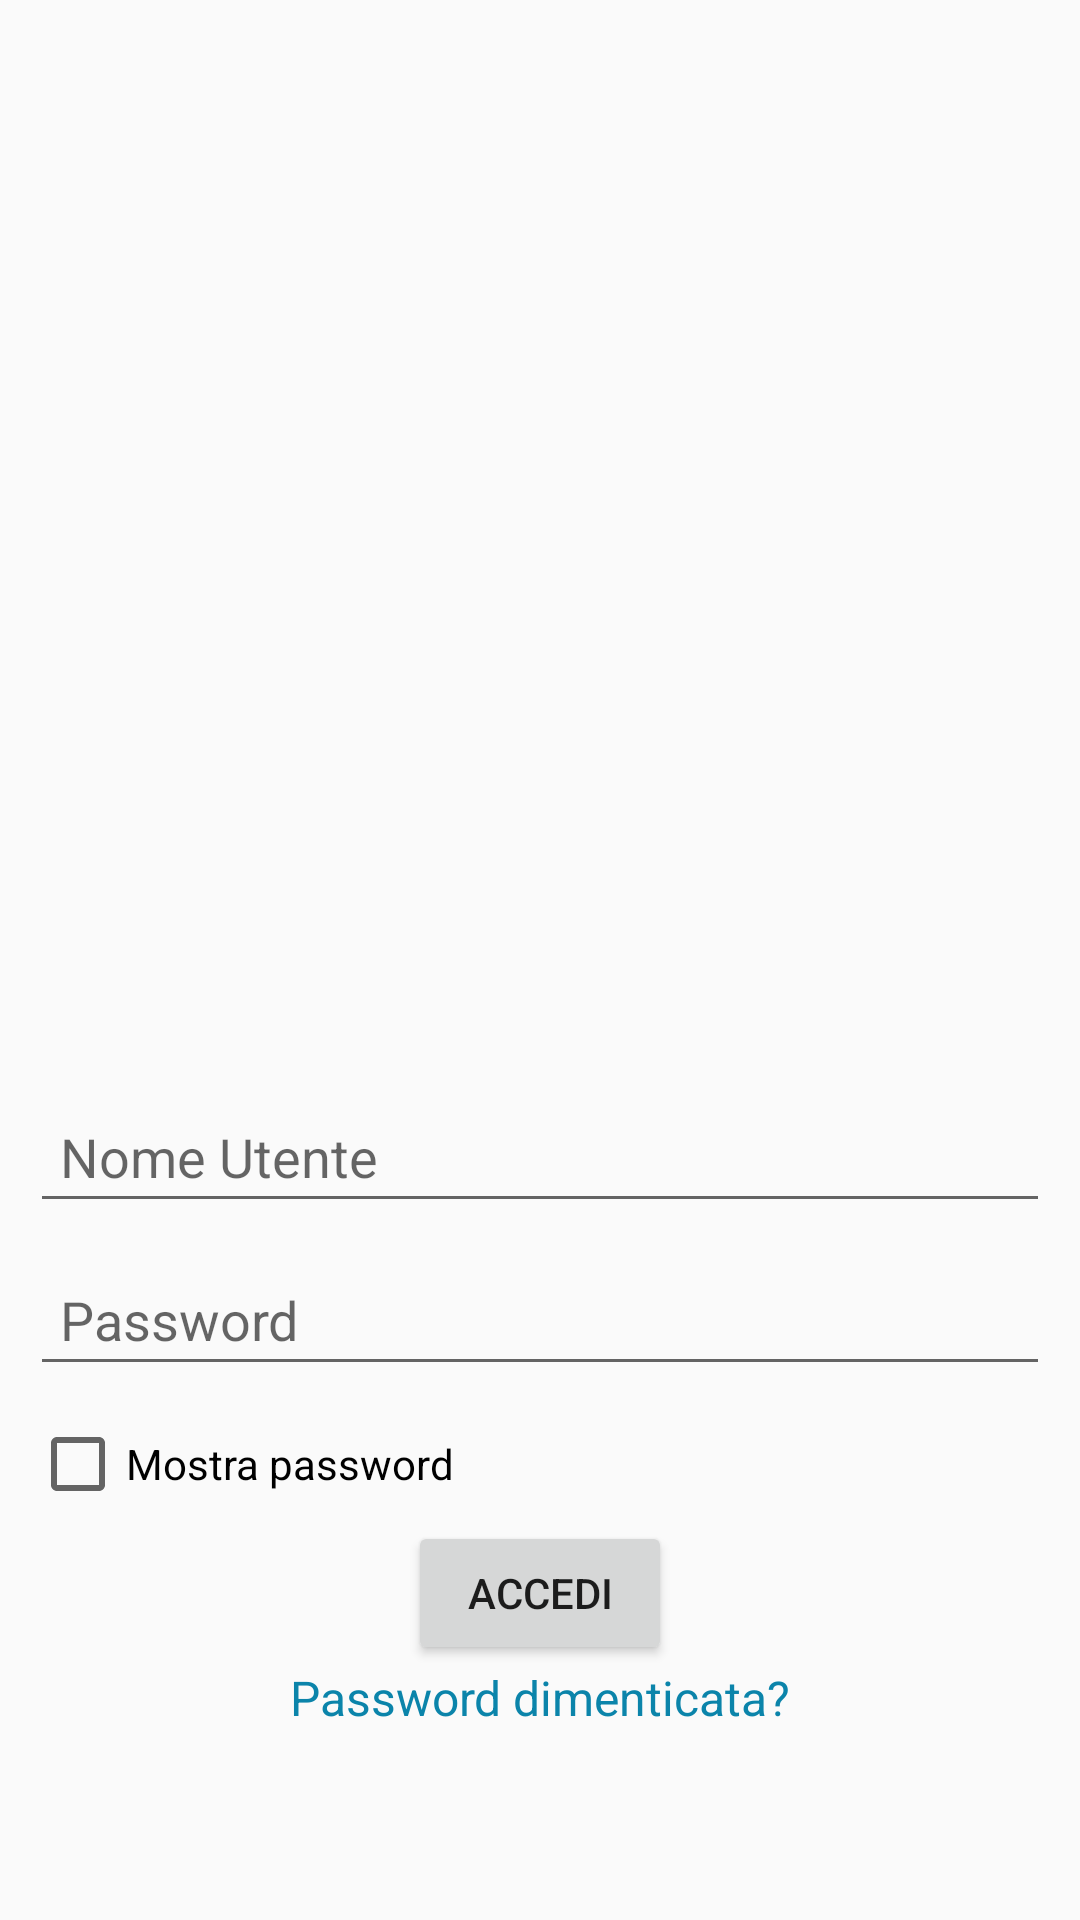

Android layout source for this screen:
<!-- AndroidManifest.xml: application theme AppTheme -->
<!-- res/layout/activity_login.xml -->
<?xml version="1.0" encoding="utf-8"?>


<RelativeLayout xmlns:android="http://schemas.android.com/apk/res/android"
    android:layout_width="fill_parent"
    android:layout_height="fill_parent"
    android:gravity="center"
    android:orientation="vertical"
    android:padding="10dp" >

    <ImageView
        android:layout_width="match_parent"
        android:layout_height="300dp"
        android:src="@drawable/login"
        android:id="@+id/loginImage"
        android:padding="10dp"/>

    <EditText
        android:id="@+id/editText1"
        android:layout_width="fill_parent"
        android:layout_height="wrap_content"
        android:layout_marginBottom="10dp"
        android:hint="@string/username"
        android:layout_below="@+id/loginImage"
        android:padding="10dp"
        android:singleLine="true"
        />


    <EditText
        android:id="@+id/editText2"
        android:layout_width="fill_parent"
        android:layout_height="wrap_content"
        android:layout_marginBottom="10dp"
        android:hint="@string/password"
        android:inputType="textPassword"
        android:padding="10dp"
        android:layout_below="@+id/editText1"
        />

    <CheckBox
        android:layout_width="wrap_content"
        android:layout_height="wrap_content"
        android:text="@string/checkBoxShowPassword"
        android:id="@+id/showPass"
        android:checked="false"
        android:layout_gravity="center_horizontal"
        android:layout_below="@+id/editText2"
        />

    <Button
        android:id="@+id/login"
        android:layout_width="wrap_content"
        android:layout_height="wrap_content"
        android:layout_below="@+id/editText2"
        android:layout_centerInParent="true"
        android:text="@string/buttonGo"
        android:layout_marginTop="35dp"/>

    <TextView
        android:id="@+id/forgotPassword"
        android:layout_width="fill_parent"
        android:layout_height="wrap_content"
        android:gravity="center"
        android:text="@string/forgotPassword"
        android:textSize="16dip"
        android:textColor="#0b84aa"
        android:layout_below="@+id/login"
        android:layout_alignParentStart="true" />

    

</RelativeLayout>
<!-- resources referenced by this layout -->
<resources>
  <string name="buttonGo">Accedi</string>
  <string name="checkBoxShowPassword">Mostra password</string>
  <string name="forgotPassword">Password dimenticata?</string>
  <string name="password">Password</string>
  <string name="username">Nome Utente</string>
  <style name="AppTheme" parent="Theme.AppCompat.Light.DarkActionBar">
          
          <item name="colorPrimary">@color/colorPrimary</item>
          <item name="colorPrimaryDark">@color/colorPrimaryDark</item>
          <item name="colorAccent">@color/colorAccent</item>
      </style>
  <!-- not gathered from this repository: default colours our renderer supplied (Android Studio template values) -->
  <color name="colorPrimary">#FF6200EE</color>
  <color name="colorPrimaryDark">#FF3700B3</color>
  <color name="colorAccent">#FF03DAC5</color>
</resources>
